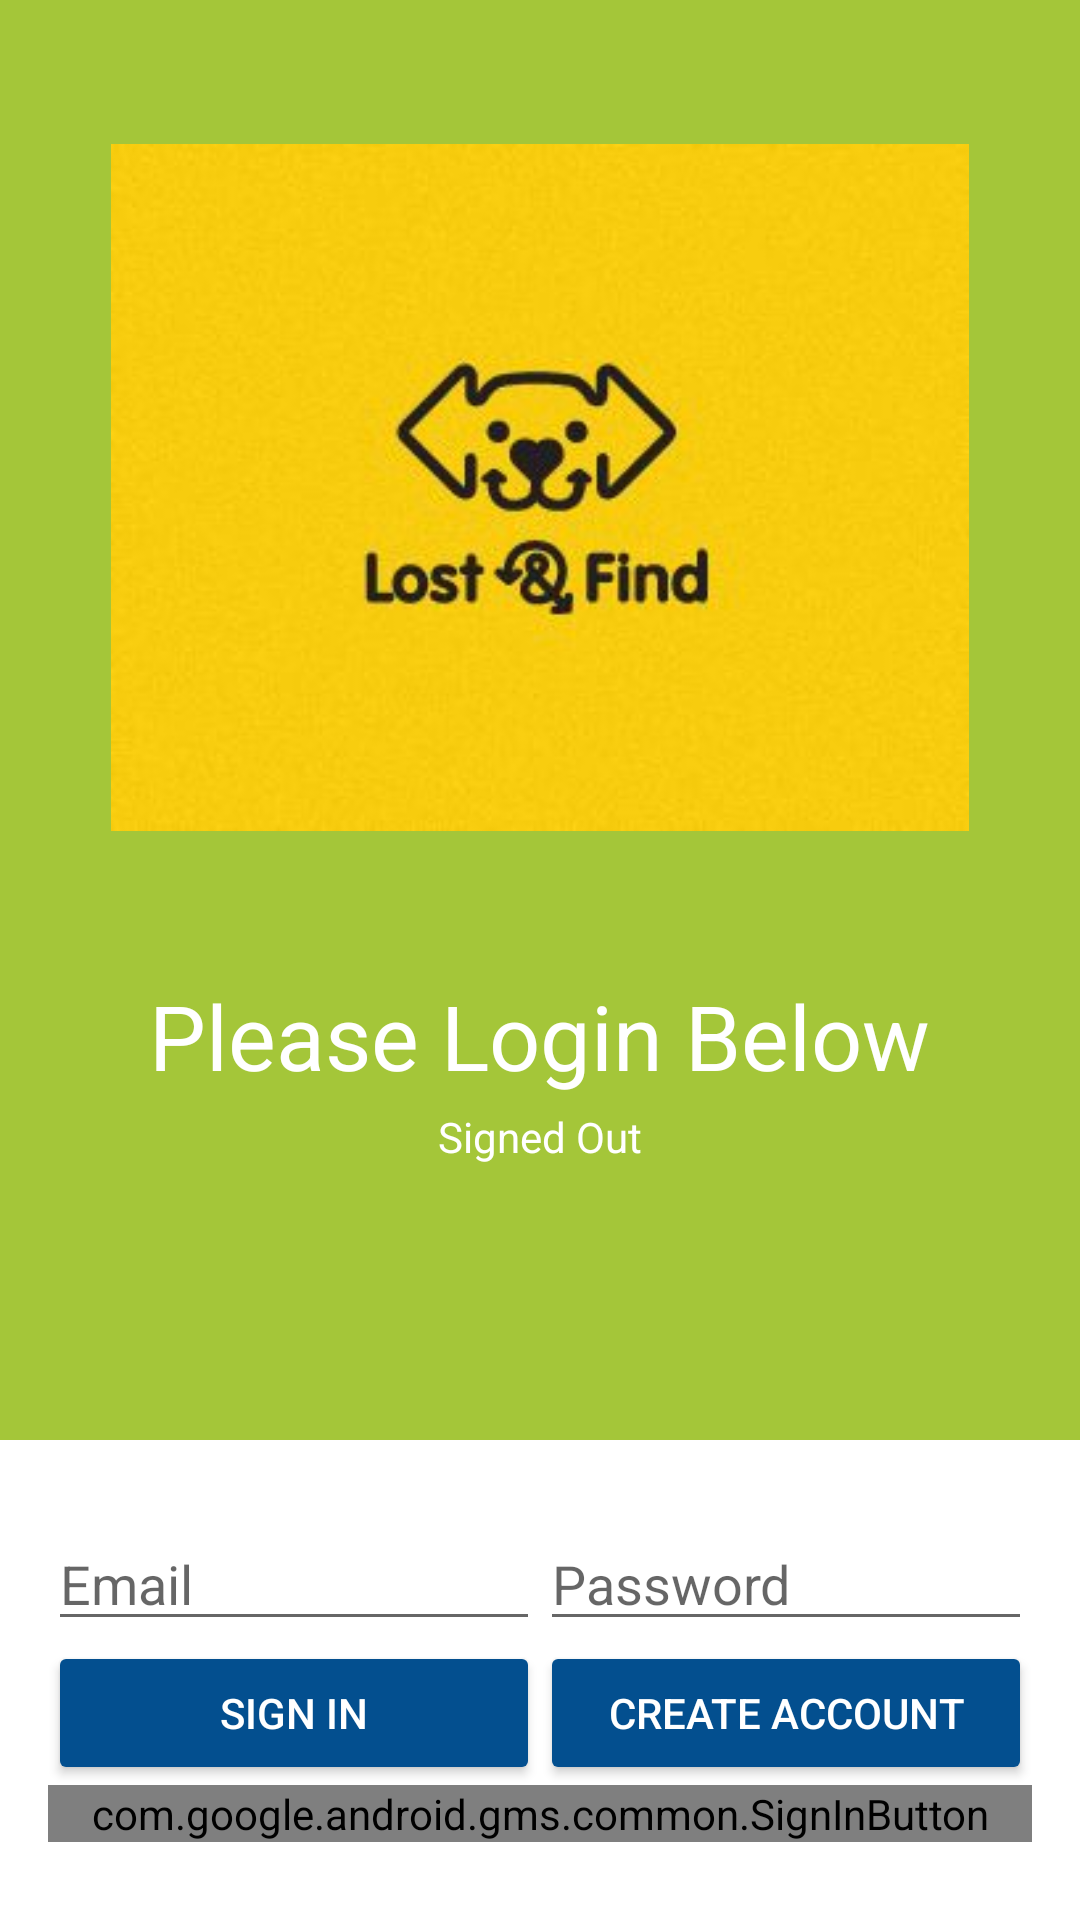

Android layout source for this screen:
<!-- AndroidManifest.xml: application theme Theme.FindDog -->
<!-- res/layout/login.xml -->
<LinearLayout xmlns:android="http://schemas.android.com/apk/res/android"
    xmlns:tools="http://schemas.android.com/tools"
    android:id="@+id/login_layout"
    android:layout_width="match_parent"
    android:layout_height="match_parent"
    android:background="@color/color_primary"
    android:orientation="vertical"
    android:weightSum="4">

    <LinearLayout
        android:layout_width="match_parent"
        android:layout_height="0dp"
        android:layout_weight="3"
        android:gravity="center_horizontal"
        android:orientation="vertical">

        <ImageView
            android:id="@+id/icon"
            style="@style/ThemeOverlay.FirebaseIcon"
            android:layout_width="286dp"
            android:layout_height="325dp"
            android:contentDescription="@string/desc_firebase_lockup"
            android:src="@drawable/dog" />

        <TextView
            android:id="@+id/titleText"
            android:layout_width="wrap_content"
            android:layout_height="wrap_content"
            android:layout_marginBottom="@dimen/title_bottom_margin"
            android:text="@string/emailpassword_title_text"
            android:textColor="@color/colorWhite"
            android:theme="@style/ThemeOverlay.MyTitleText" />

        <TextView
            android:id="@+id/status"
            style="@style/ThemeOverlay.MyTextDetail"
            android:text="@string/signed_out"
            android:textColor="@color/colorWhite" />

        <TextView
            android:id="@+id/detail"
            style="@style/ThemeOverlay.MyTextDetail"
            tools:text="Firebase User ID: 123456789abc" />

    </LinearLayout>


    <RelativeLayout
        android:layout_width="match_parent"
        android:layout_height="0dp"
        android:layout_weight="1"
        android:background="@color/colorWhite"
        android:gravity="center_vertical">

        <LinearLayout
            android:id="@+id/emailPasswordFields"
            android:layout_width="match_parent"
            android:layout_height="wrap_content"
            android:orientation="horizontal"
            android:paddingLeft="16dp"
            android:paddingRight="16dp">

            <EditText
                android:id="@+id/fieldEmail"
                android:layout_width="0dp"
                android:layout_height="wrap_content"
                android:layout_weight="1"
                android:hint="@string/hint_email"
                android:inputType="textEmailAddress" />

            <EditText
                android:id="@+id/fieldPassword"
                android:layout_width="0dp"
                android:layout_height="wrap_content"
                android:layout_weight="1"
                android:hint="@string/hint_password"
                android:inputType="textPassword" />
        </LinearLayout>

        <LinearLayout
            android:id="@+id/emailPasswordButtons"
            android:layout_width="match_parent"
            android:layout_height="wrap_content"
            android:layout_below="@+id/emailPasswordFields"
            android:orientation="horizontal"
            android:paddingLeft="16dp"
            android:paddingRight="16dp">

            <Button
                android:id="@+id/emailSignInButton"
                style="@style/Widget.AppCompat.Button.Colored"
                android:layout_width="0dp"
                android:layout_height="wrap_content"
                android:layout_weight="1"
                android:text="@string/sign_in"
                android:theme="@style/ThemeOverlay.MyDarkButton" />

            <Button
                android:id="@+id/emailCreateAccountButton"
                style="@style/Widget.AppCompat.Button.Colored"
                android:layout_width="0dp"
                android:layout_height="wrap_content"
                android:layout_weight="1"
                android:text="@string/create_account"
                android:theme="@style/ThemeOverlay.MyDarkButton" />
        </LinearLayout>

        <LinearLayout
            android:layout_width="match_parent"
            android:layout_height="wrap_content"
            android:layout_below="@+id/emailPasswordButtons"
            android:orientation="horizontal"
            android:paddingLeft="16dp"
            android:paddingRight="16dp">

            <com.google.android.gms.common.SignInButton
                android:id="@+id/googleSignInButton"
                android:layout_width="0dp"
                android:layout_height="wrap_content"
                android:layout_weight="1" />
        </LinearLayout>

        <LinearLayout
            android:id="@+id/signedInButtons"
            android:layout_width="match_parent"
            android:layout_height="wrap_content"
            android:layout_centerInParent="true"
            android:orientation="horizontal"
            android:paddingLeft="16dp"
            android:paddingRight="16dp"
            android:visibility="gone"
            android:weightSum="2.0">

            <Button
                android:id="@+id/signOutButton"
                style="@style/Widget.AppCompat.Button.Colored"
                android:layout_width="0dp"
                android:layout_height="wrap_content"
                android:layout_weight="1.0"
                android:text="@string/sign_out"
                android:theme="@style/ThemeOverlay.MyDarkButton" />

            <Button
                android:id="@+id/verifyEmailButton"
                style="@style/Widget.AppCompat.Button.Colored"
                android:layout_width="0dp"
                android:layout_height="wrap_content"
                android:layout_weight="1.0"
                android:text="@string/verify_email"
                android:theme="@style/ThemeOverlay.MyDarkButton" />

        </LinearLayout>

    </RelativeLayout>

</LinearLayout>
<!-- resources referenced by this layout -->
<resources>
  <color name="colorWhite">#FFFFFF</color>
  <color name="color_primary">#a4c639</color>
  <!-- drawable dog: png bitmap (drawable-v24, 9374 bytes) -->
  <string name="create_account">Create Account</string>
  <string name="desc_firebase_lockup">Firebase logo and name</string>
  <string name="emailpassword_title_text">Please Login Below</string>
  <string name="hint_email">Email</string>
  <string name="hint_password">Password</string>
  <string name="sign_in">Sign In</string>
  <string name="sign_out">Sign Out</string>
  <string name="signed_out">Signed Out</string>
  <string name="verify_email">Verify Email</string>
  <style name="ThemeOverlay.FirebaseIcon" parent="Theme.FindDog">
          <item name="android:layout_marginTop">@dimen/icon_top_margin</item>
          <item name="android:layout_marginBottom">@dimen/icon_bottom_margin</item>
      </style>
  <style name="ThemeOverlay.MyDarkButton" parent="ThemeOverlay.AppCompat.Dark">
          <item name="colorButtonNormal">@color/grey_500</item>
          <item name="colorAccent">@color/colorAccent</item>
          <item name="android:layout_marginRight">4dp</item>
          <item name="android:layout_marginLeft">4dp</item>
          <item name="android:textColor">@android:color/white</item>
      </style>
  <style name="ThemeOverlay.MyTextDetail" parent="Theme.FindDog">
          <item name="android:layout_width">wrap_content</item>
          <item name="android:layout_height">wrap_content</item>
          <item name="android:fadeScrollbars">true</item>
          <item name="android:gravity">center</item>
          <item name="android:maxLines">5</item>
          <item name="android:padding">4dp</item>
          <item name="android:scrollbars">vertical</item>
          <item name="android:textSize">14sp</item>
      </style>
  <style name="ThemeOverlay.MyTitleText" parent="Theme.FindDog">
          <item name="android:gravity">center</item>
          <item name="android:textSize">30sp</item>
      </style>
  <style name="Theme.FindDog" parent="Theme.MaterialComponents.DayNight.NoActionBar">
          
          <item name="colorPrimary">@color/color_primary</item>
          <item name="colorPrimaryVariant">@color/color_secondary</item>
          <item name="colorOnPrimary">@color/white</item>
          
          <item name="colorSecondary">@color/color_secondary</item>
          <item name="colorOnSecondary">@color/black</item>
          
          <item name="android:statusBarColor" tools:targetApi="l">?attr/colorPrimaryVariant</item>
          
      </style>c
  <color name="grey_500">#9E9E9E</color>
  <color name="colorAccent">#034F8F</color>
  <color name="color_secondary">#a4c639 </color>
  <color name="white">#FFFFFFFF</color>
  <color name="black">#FF000000</color>
</resources>
